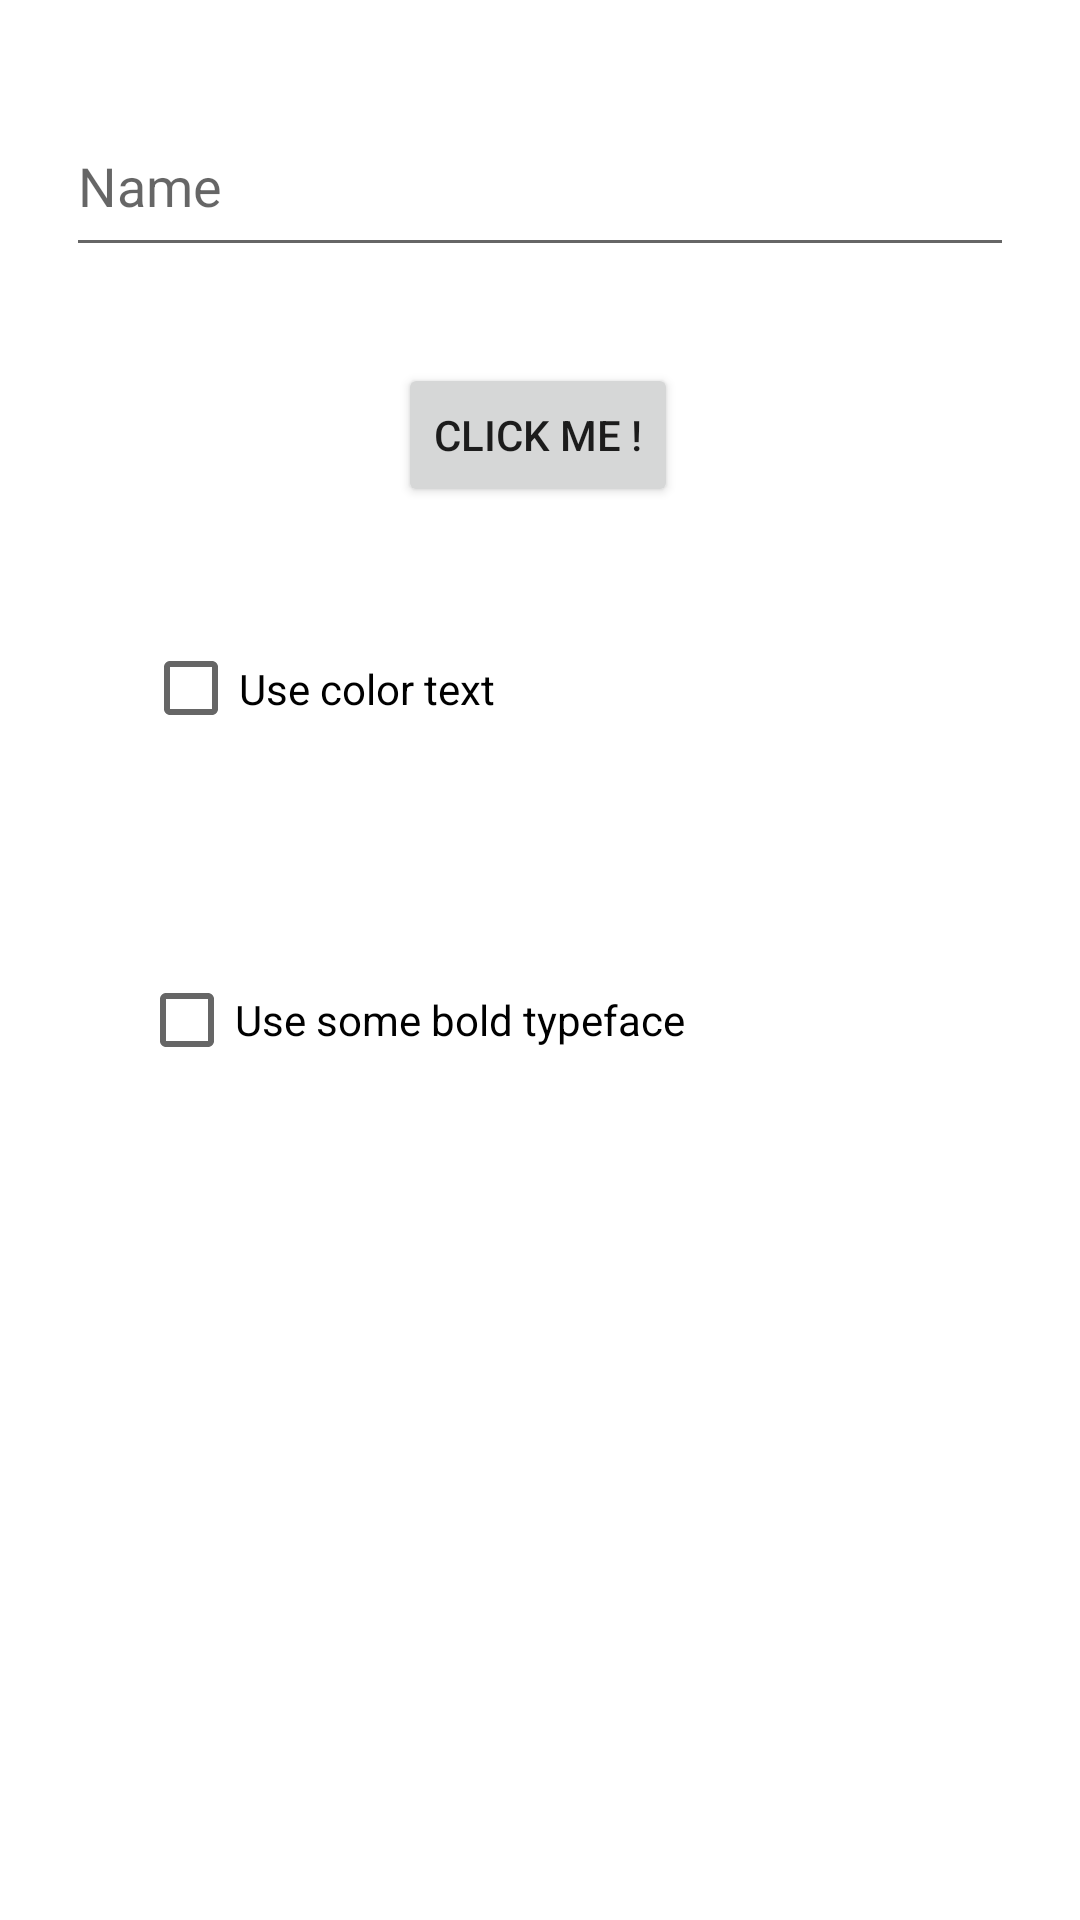

Write the Android layout XML for this screen, with the resource values it uses.
<!-- AndroidManifest.xml: application theme Theme.BaiTapCaNhan -->
<!-- res/layout/activity_bai2_android3.xml -->
<?xml version="1.0" encoding="utf-8"?>
<androidx.constraintlayout.widget.ConstraintLayout xmlns:android="http://schemas.android.com/apk/res/android"
    xmlns:app="http://schemas.android.com/apk/res-auto"
    xmlns:tools="http://schemas.android.com/tools"
    android:layout_width="match_parent"
    android:layout_height="match_parent"
    tools:context=".BaiTapAndroid3.Bai2Android3Activity">

    <EditText
        android:id="@+id/editTextContent"
        android:layout_width="316dp"
        android:layout_height="57dp"
        android:layout_marginTop="32dp"
        android:ems="10"
        android:inputType="textPersonName"
        android:hint="Name"
        app:layout_constraintEnd_toEndOf="parent"
        app:layout_constraintStart_toStartOf="parent"
        app:layout_constraintTop_toTopOf="parent"
        tools:ignore="TouchTargetSizeCheck" />

    <Button
        android:id="@+id/buttonClickme"
        android:layout_width="wrap_content"
        android:layout_height="wrap_content"
        android:layout_marginTop="32dp"
        android:text="Click me !"
        app:layout_constraintEnd_toEndOf="parent"
        app:layout_constraintHorizontal_bias="0.498"
        app:layout_constraintStart_toStartOf="parent"
        app:layout_constraintTop_toBottomOf="@+id/editTextContent" />

    <CheckBox
        android:id="@+id/checkBoxColor"
        android:layout_width="264dp"
        android:layout_height="65dp"
        android:layout_marginTop="28dp"
        android:text="Use color text"
        app:layout_constraintEnd_toEndOf="parent"
        app:layout_constraintHorizontal_bias="0.496"
        app:layout_constraintStart_toStartOf="parent"
        app:layout_constraintTop_toBottomOf="@+id/buttonClickme" />

    <CheckBox
        android:id="@+id/checkBoxbold"
        android:layout_width="271dp"
        android:layout_height="76dp"
        android:layout_marginTop="40dp"
        android:text="Use some bold typeface"
        app:layout_constraintEnd_toEndOf="parent"
        app:layout_constraintHorizontal_bias="0.521"
        app:layout_constraintStart_toStartOf="parent"
        app:layout_constraintTop_toBottomOf="@+id/checkBoxColor" />
</androidx.constraintlayout.widget.ConstraintLayout>
<!-- resources referenced by this layout -->
<resources>
  <style name="Theme.BaiTapCaNhan" parent="Theme.MaterialComponents.DayNight.DarkActionBar">
          
          <item name="colorPrimary">@color/purple_500</item>
          <item name="colorPrimaryVariant">@color/purple_700</item>
          <item name="colorOnPrimary">@color/white</item>
          
          <item name="colorSecondary">@color/teal_200</item>
          <item name="colorSecondaryVariant">@color/teal_700</item>
          <item name="colorOnSecondary">@color/black</item>
          
          <item name="android:statusBarColor">?attr/colorPrimaryVariant</item>
          
      </style>
  <!-- not gathered from this repository: default colours our renderer supplied (Android Studio template values) -->
  <color name="purple_500">#FF6200EE</color>
  <color name="purple_700">#FF3700B3</color>
  <color name="teal_200">#FF03DAC5</color>
  <color name="teal_700">#FF018786</color>
  <color name="black">#FF000000</color>
  <color name="white">#FFFFFFFF</color>
</resources>
